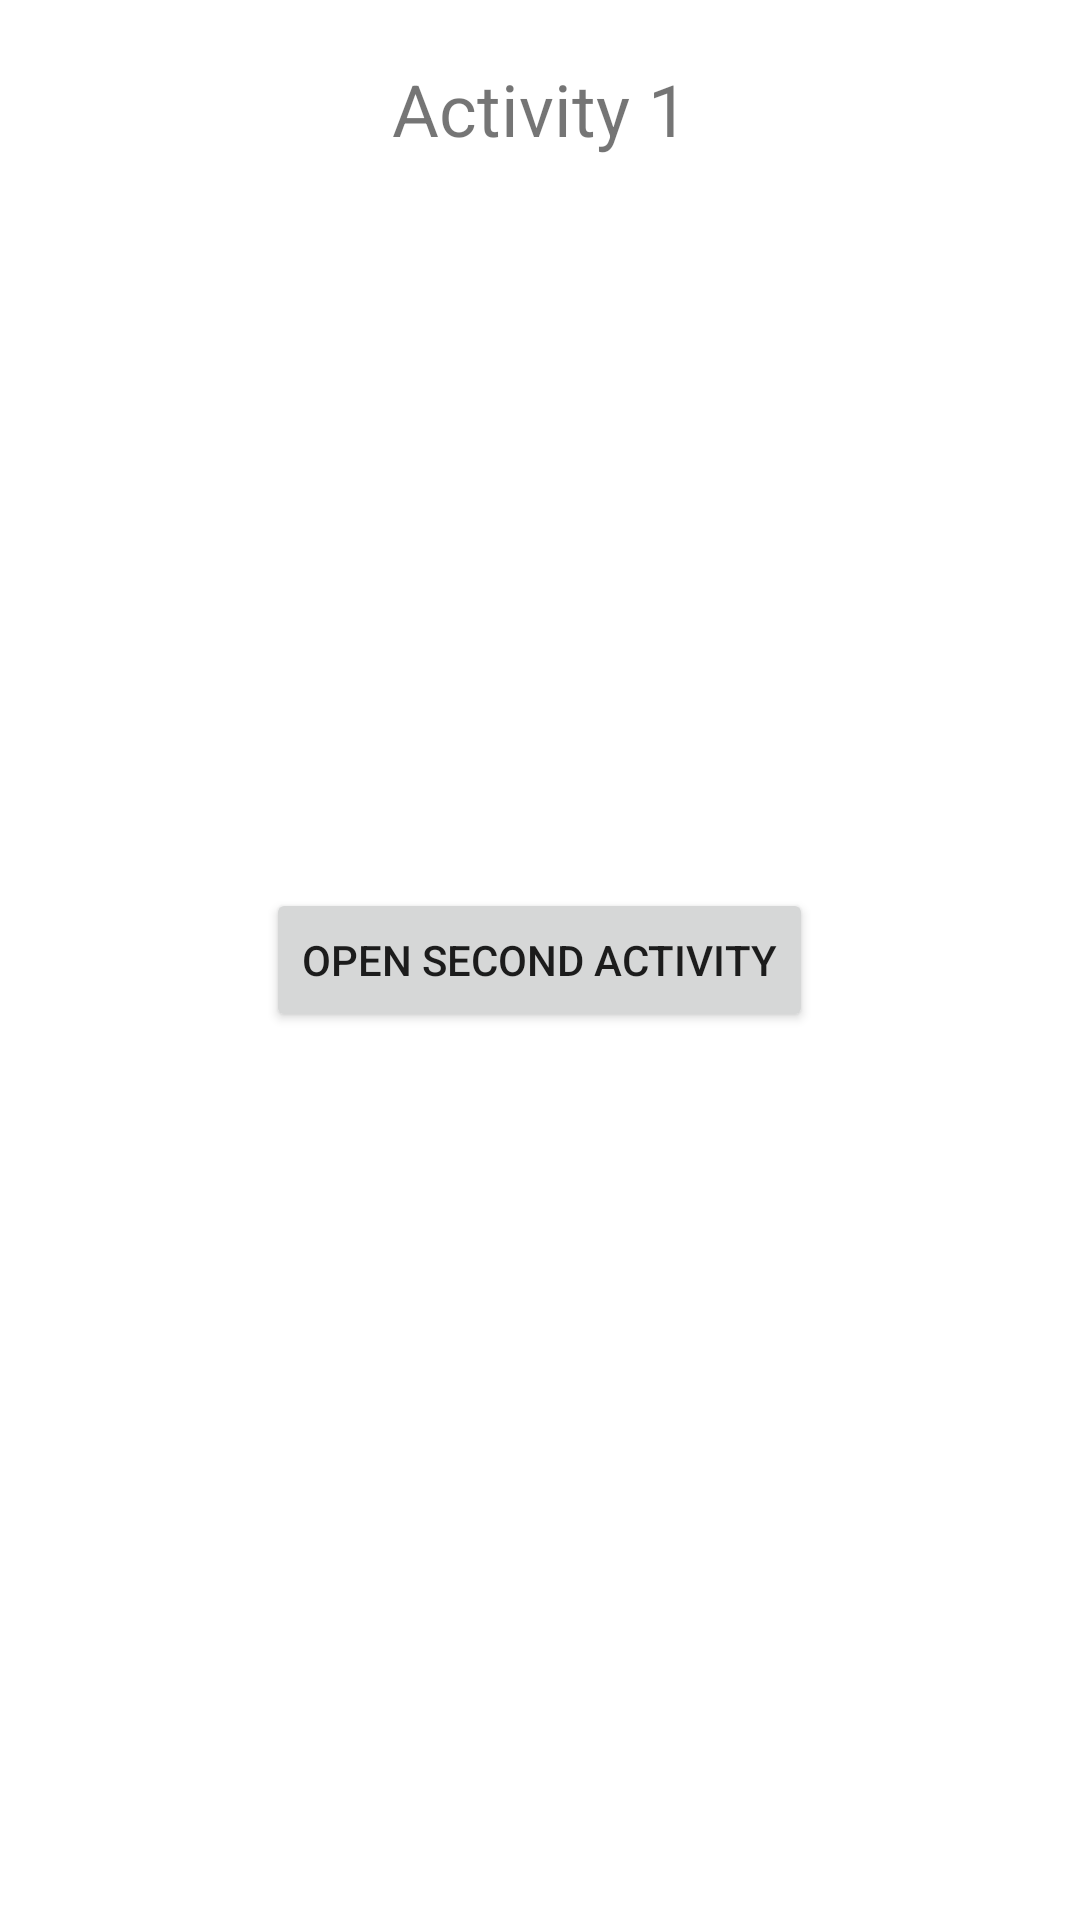

This screen was rendered from an Android layout file. Write that file and the resources it references.
<!-- AndroidManifest.xml: application theme Theme.UF1NF1PR2NilYJordi -->
<!-- res/layout/activity_main.xml -->
<?xml version="1.0" encoding="utf-8"?>
<RelativeLayout xmlns:android="http://schemas.android.com/apk/res/android"
    xmlns:tools="http://schemas.android.com/tools"
    android:layout_width="match_parent"
    android:layout_height="match_parent"
    tools:context=".MainActivity">

    <TextView
        android:layout_width="match_parent"
        android:layout_height="wrap_content"
        android:gravity="center"
        android:text="Activity 1"
        android:layout_marginTop="20dp"
        android:textSize="24sp" />

    <Button
        android:id="@+id/open_second_activity_button"
        android:layout_width="wrap_content"
        android:layout_height="wrap_content"
        android:layout_centerInParent="true"
        android:text="Open Second Activity" />

</RelativeLayout>
<!-- resources referenced by this layout -->
<resources>
  <style name="Theme.UF1NF1PR2NilYJordi" parent="Theme.MaterialComponents.DayNight.DarkActionBar">
          
          <item name="colorPrimary">@color/purple_500</item>
          <item name="colorPrimaryVariant">@color/purple_700</item>
          <item name="colorOnPrimary">@color/white</item>
          
          <item name="colorSecondary">@color/teal_200</item>
          <item name="colorSecondaryVariant">@color/teal_700</item>
          <item name="colorOnSecondary">@color/black</item>
          
          <item name="android:statusBarColor" tools:targetApi="l">?attr/colorPrimaryVariant</item>
          
      </style>
  <!-- not gathered from this repository: default colours our renderer supplied (Android Studio template values) -->
  <color name="purple_500">#FF6200EE</color>
  <color name="purple_700">#FF3700B3</color>
  <color name="teal_200">#FF03DAC5</color>
  <color name="teal_700">#FF018786</color>
  <color name="black">#FF000000</color>
  <color name="white">#FFFFFFFF</color>
</resources>
